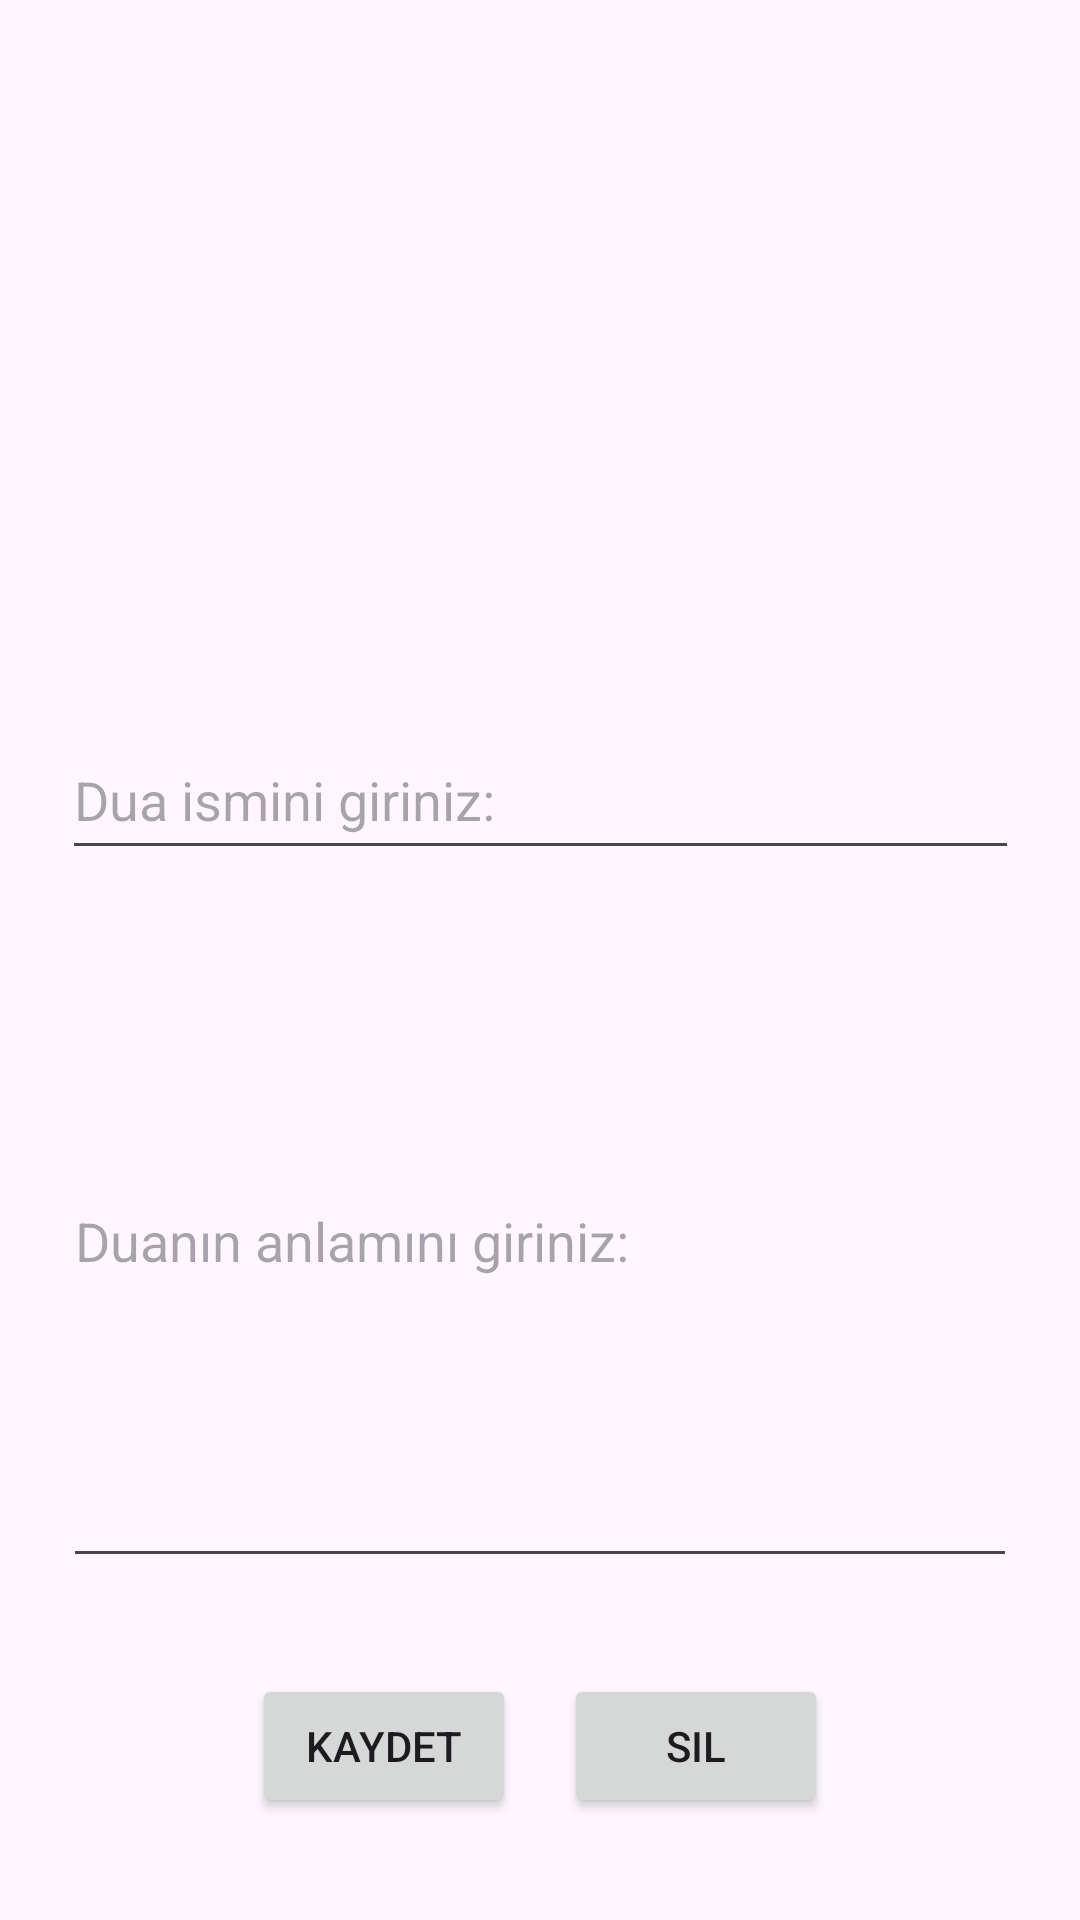

Here is an Android app screen rendered from its layout file. Give the layout XML and the strings, colors and styles it references.
<!-- AndroidManifest.xml: application theme Theme.NamazDualari -->
<!-- res/layout/fragment_dua.xml -->
<?xml version="1.0" encoding="utf-8"?>
<androidx.constraintlayout.widget.ConstraintLayout xmlns:android="http://schemas.android.com/apk/res/android"
    xmlns:app="http://schemas.android.com/apk/res-auto"
    xmlns:tools="http://schemas.android.com/tools"
    android:id="@+id/duaGo"
    android:layout_width="match_parent"
    android:layout_height="match_parent"
    tools:context=".DuaFragment">

    <ImageView
        android:id="@+id/imageViewDua"
        android:layout_width="317dp"
        android:layout_height="192dp"
        android:layout_marginStart="10dp"
        android:layout_marginTop="32dp"
        android:layout_marginEnd="10dp"
        app:layout_constraintEnd_toEndOf="parent"
        app:layout_constraintStart_toStartOf="parent"
        app:layout_constraintTop_toTopOf="parent"
        android:src="@drawable/gorsel" />


    <EditText
        android:id="@+id/editTextIsim"
        android:layout_width="319dp"
        android:layout_height="50dp"
        android:layout_marginStart="10dp"
        android:layout_marginTop="16dp"
        android:layout_marginEnd="10dp"
        android:layout_marginBottom="8dp"
        android:ems="10"
        android:hint="Dua ismini giriniz:"
        android:inputType="text"
        app:layout_constraintBottom_toTopOf="@+id/editTextIsim"
        app:layout_constraintEnd_toEndOf="parent"
        app:layout_constraintStart_toStartOf="parent"
        app:layout_constraintTop_toBottomOf="@+id/imageViewDua" />

    <EditText
        android:id="@+id/editTextAnlam"
        android:layout_width="318dp"
        android:layout_height="228dp"
        android:layout_marginStart="10dp"
        android:layout_marginTop="8dp"
        android:layout_marginEnd="10dp"
        android:ems="10"
        android:hint="Duanın anlamını giriniz:"
        android:inputType="text"
        app:layout_constraintEnd_toEndOf="parent"
        app:layout_constraintStart_toStartOf="parent"
        app:layout_constraintTop_toBottomOf="@+id/editTextIsim" />

    <Button
        android:id="@+id/buttonKaydet"
        android:layout_width="wrap_content"
        android:layout_height="wrap_content"
        android:layout_marginStart="100dp"
        android:layout_marginTop="32dp"
        android:layout_marginEnd="8dp"
        android:text="Kaydet"
        app:layout_constraintEnd_toStartOf="@+id/buttonSil"
        app:layout_constraintStart_toStartOf="parent"
        app:layout_constraintTop_toBottomOf="@+id/editTextAnlam" />

    <Button
        android:id="@+id/buttonSil"
        android:layout_width="wrap_content"
        android:layout_height="wrap_content"
        android:layout_marginStart="8dp"
        android:layout_marginTop="32dp"
        android:layout_marginEnd="100dp"
        android:text="Sil"
        app:layout_constraintEnd_toEndOf="parent"
        app:layout_constraintStart_toEndOf="@+id/buttonKaydet"
        app:layout_constraintTop_toBottomOf="@+id/editTextAnlam" />


</androidx.constraintlayout.widget.ConstraintLayout>
<!-- resources referenced by this layout -->
<resources>
  <style name="Theme.NamazDualari" parent="Base.Theme.NamazDualari" />
  <style name="Base.Theme.NamazDualari" parent="Theme.Material3.DayNight.NoActionBar">
          
          
      </style>
</resources>
